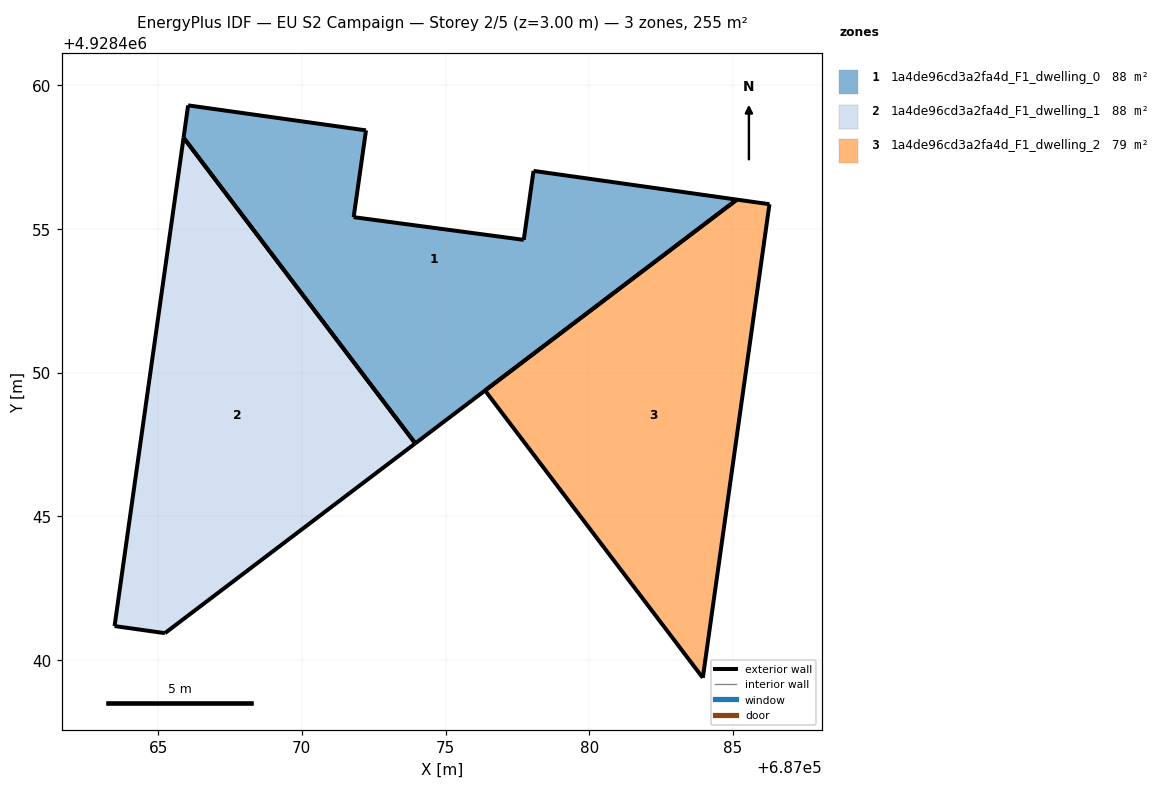
=== STOREY PLAN SPEC (per zone: floor XY polygon, exterior-wall plan segments, windows/doors) ===
zone 1: 1a4de96cd3a2fa4d_F1_dwelling_0  (88.2 m²)
  floor: (687085.14, 4928456.02) (687078.06, 4928457.02) (687077.72, 4928454.62) (687071.80, 4928455.41) (687072.23, 4928458.43) (687066.04, 4928459.30) (687065.88, 4928458.18) (687073.95, 4928447.54)
  exterior wall: (687065.88, 4928458.18) – (687066.04, 4928459.30)  [1.1 m]
  exterior wall: (687066.04, 4928459.30) – (687072.23, 4928458.43)  [6.3 m]
  exterior wall: (687072.23, 4928458.43) – (687071.80, 4928455.41)  [3.1 m]
  exterior wall: (687071.80, 4928455.41) – (687077.72, 4928454.62)  [6.0 m]
  exterior wall: (687077.72, 4928454.62) – (687078.06, 4928457.02)  [2.4 m]
  exterior wall: (687078.06, 4928457.02) – (687085.14, 4928456.02)  [7.1 m]
  exterior wall: (687085.14, 4928456.02) – (687073.95, 4928447.54)  [14.0 m]
  exterior wall: (687073.95, 4928447.54) – (687065.88, 4928458.18)  [13.3 m]
zone 2: 1a4de96cd3a2fa4d_F1_dwelling_1  (88.2 m²)
  floor: (687073.95, 4928447.54) (687065.88, 4928458.18) (687063.48, 4928441.18) (687065.23, 4928440.93)
  exterior wall: (687073.95, 4928447.54) – (687065.23, 4928440.93)  [10.9 m]
  exterior wall: (687065.23, 4928440.93) – (687063.48, 4928441.18)  [1.8 m]
  exterior wall: (687063.48, 4928441.18) – (687065.88, 4928458.18)  [17.2 m]
  exterior wall: (687065.88, 4928458.18) – (687073.95, 4928447.54)  [13.3 m]
zone 3: 1a4de96cd3a2fa4d_F1_dwelling_2  (78.5 m²)
  floor: (687083.95, 4928439.38) (687086.27, 4928455.86) (687085.14, 4928456.02) (687076.38, 4928449.38)
  exterior wall: (687085.14, 4928456.02) – (687086.27, 4928455.86)  [1.1 m]
  exterior wall: (687086.27, 4928455.86) – (687083.95, 4928439.38)  [16.6 m]
  exterior wall: (687083.95, 4928439.38) – (687076.38, 4928449.38)  [12.5 m]
  exterior wall: (687076.38, 4928449.38) – (687085.14, 4928456.02)  [11.0 m]

=== DERIVED (storey summary) ===
Building: EU S2 Campaign
Storey: 2 of 5  (floor level z = 3.00 m)
Storey gross floor area: 254.8 m²
Zones on this storey: 3
  - 1a4de96cd3a2fa4d_F1_dwelling_0: floor 88.2 m²; exterior wall 53.4 m (160.1 m²); WWR 0.0%
  - 1a4de96cd3a2fa4d_F1_dwelling_1: floor 88.2 m²; exterior wall 43.2 m (129.7 m²); WWR 0.0%
  - 1a4de96cd3a2fa4d_F1_dwelling_2: floor 78.5 m²; exterior wall 41.3 m (124.0 m²); WWR 0.0%
Zone adjacency: (none detected)